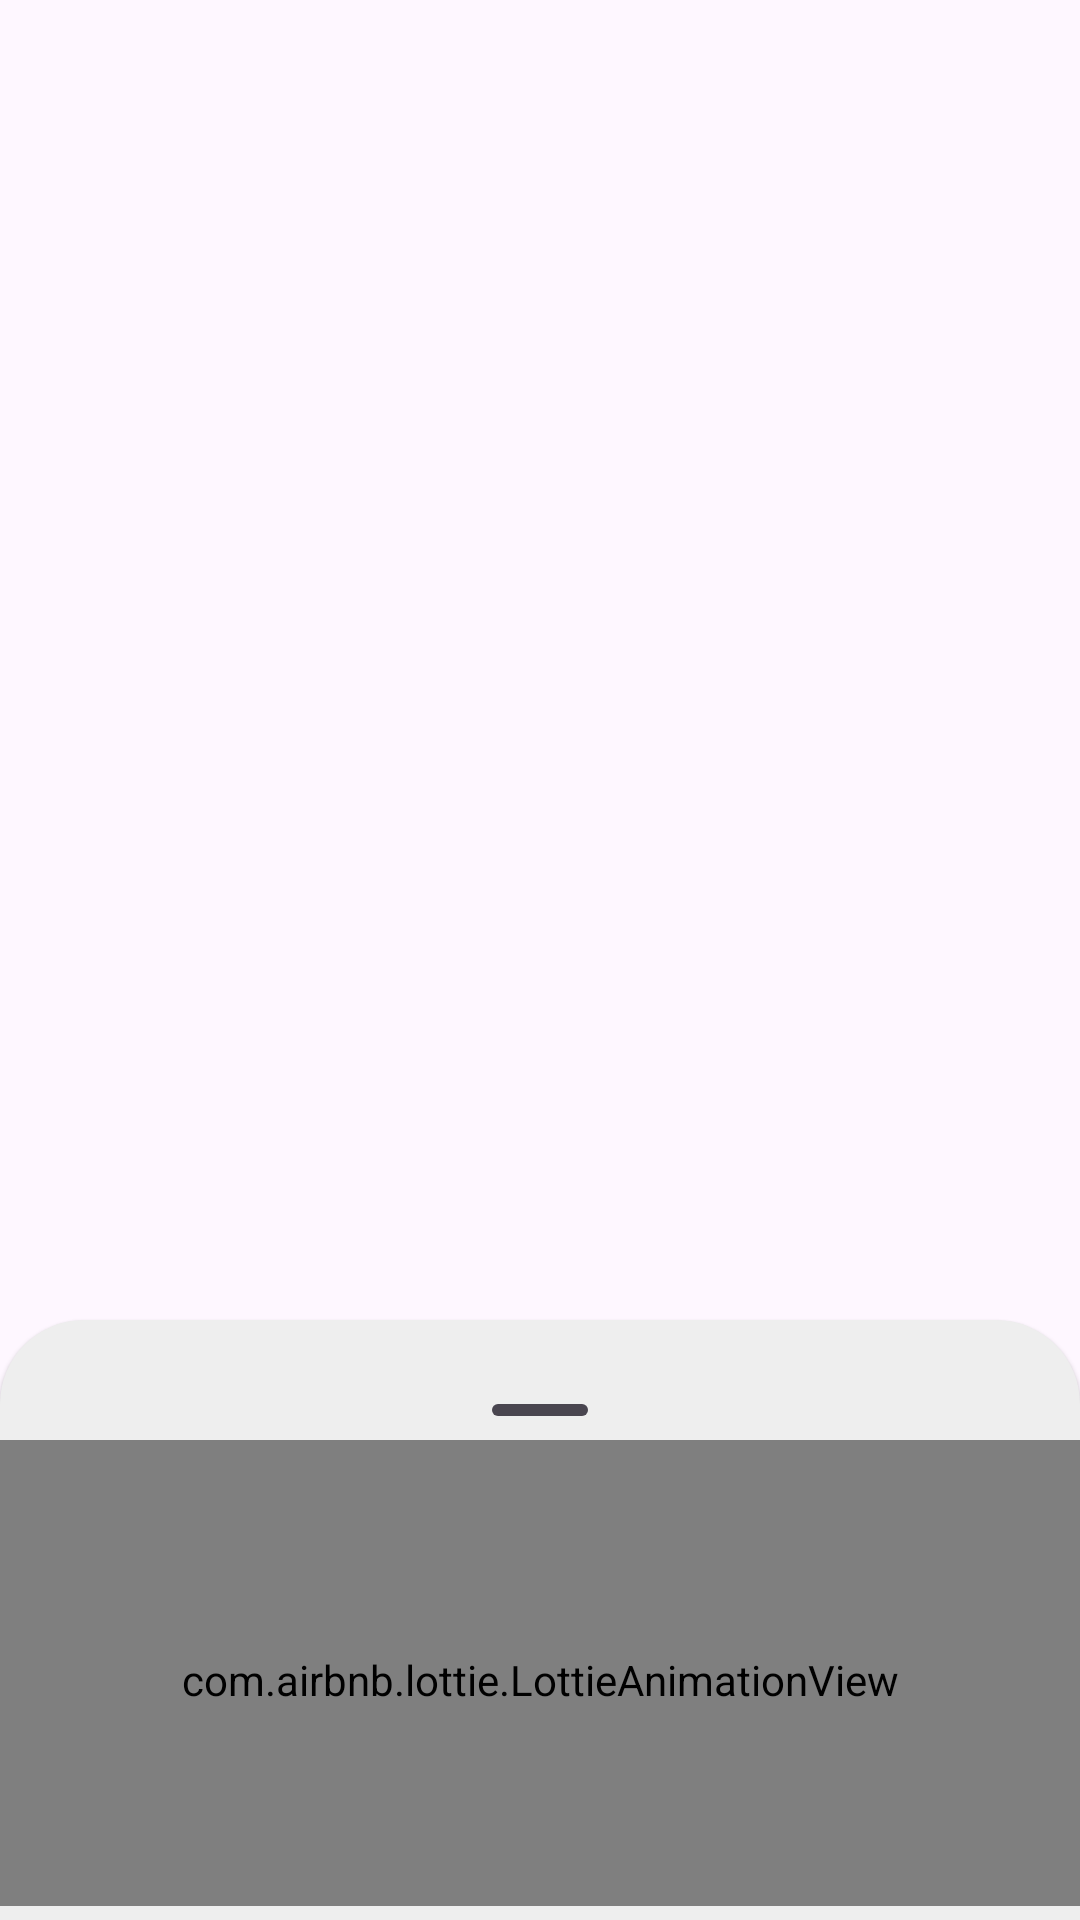

Reconstruct the res/layout file that produces this screen, plus the resources it refers to.
<!-- AndroidManifest.xml: application theme Theme.NotionShortcut -->
<!-- res/layout/activity_shortcut.xml -->
<?xml version="1.0" encoding="utf-8"?>
<androidx.coordinatorlayout.widget.CoordinatorLayout xmlns:android="http://schemas.android.com/apk/res/android"
    xmlns:app="http://schemas.android.com/apk/res-auto"
    xmlns:tools="http://schemas.android.com/tools"
    android:layout_width="match_parent"
    android:layout_height="match_parent"
    tools:context=".view.activity.ShortcutActivity">

    <FrameLayout
        style="@style/Widget.Material3.BottomSheet"
        android:id="@+id/bottomSheet"
        android:layout_width="match_parent"
        android:layout_height="wrap_content"
        android:backgroundTint="@color/gray"
        app:layout_behavior="com.google.android.material.bottomsheet.BottomSheetBehavior"
        app:behavior_hideable="false"
        app:behavior_draggable="true"
        app:behavior_peekHeight="200dp"
        android:elevation="1dp"
        >

        <com.google.android.material.bottomsheet.BottomSheetDragHandleView
            android:id="@+id/drag_handle"
            android:layout_width="match_parent"
            android:layout_height="80dp"/>

        <androidx.constraintlayout.motion.widget.MotionLayout
            android:id="@+id/bottomSheetML"
            android:layout_width="match_parent"
            android:layout_height="wrap_content"
            android:paddingTop="40dp"
            app:layoutDescription="@xml/ml_activity_shortcut_bottom_sheet">

            <View
                android:id="@+id/horizontalSep"
                android:layout_width="match_parent"
                android:layout_height="1dp"
                android:layout_marginTop="160dp"
                app:layout_constraintTop_toTopOf="parent"
                app:layout_constraintStart_toStartOf="parent"
                app:layout_constraintEnd_toEndOf="parent"/>

            <androidx.constraintlayout.widget.ConstraintLayout
                android:id="@+id/loadingContainer"
                android:layout_width="0dp"
                android:layout_height="0dp"
                app:layout_constraintTop_toTopOf="parent"
                app:layout_constraintStart_toStartOf="parent"
                app:layout_constraintEnd_toEndOf="parent"
                app:layout_constraintBottom_toTopOf="@id/horizontalSep">

                <com.airbnb.lottie.LottieAnimationView
                    android:layout_width="0dp"
                    android:layout_height="0dp"
                    app:lottie_colorFilter="@color/white"
                    app:lottie_autoPlay="true"
                    app:lottie_rawRes="@raw/lottie_running_coffee"
                    app:lottie_loop="true"
                    app:lottie_speed="1"
                    app:layout_constraintTop_toTopOf="parent"
                    app:layout_constraintStart_toStartOf="parent"
                    app:layout_constraintEnd_toEndOf="parent"
                    app:layout_constraintBottom_toBottomOf="parent" />


            </androidx.constraintlayout.widget.ConstraintLayout>

            <com.smoothapp.notionshortcut.view.component.notionshortcut.ShortcutRootView
                android:id="@+id/shortcutRoot"
                android:layout_width="0dp"
                android:layout_height="wrap_content"
                app:layout_constraintStart_toStartOf="parent"
                app:layout_constraintEnd_toEndOf="parent"
                app:layout_constraintTop_toTopOf="@id/horizontalSep" />











            
            <androidx.constraintlayout.widget.ConstraintLayout
                android:id="@+id/overlayContainer"
                android:layout_width="0dp"
                android:layout_height="0dp"
                android:alpha="0"
                app:layout_constraintTop_toTopOf="parent"
                app:layout_constraintStart_toStartOf="parent"
                app:layout_constraintEnd_toEndOf="parent"
                app:layout_constraintBottom_toBottomOf="parent">

            </androidx.constraintlayout.widget.ConstraintLayout>

        </androidx.constraintlayout.motion.widget.MotionLayout>







    </FrameLayout>




</androidx.coordinatorlayout.widget.CoordinatorLayout>
<!-- resources referenced by this layout -->
<resources>
  <color name="gray">#FFEEEEEE</color>
  <color name="white">#FFFFFFFF</color>
  <style name="Theme.NotionShortcut" parent="Base.Theme.NotionShortcut" />
  <style name="Base.Theme.NotionShortcut" parent="Theme.Material3.DayNight.NoActionBar">
          
          
  
          
  
          <item name="android:colorBackgroundCacheHint">@null</item>
          <item name="android:windowIsTranslucent">true</item>
          <item name="android:navigationBarColor">@android:color/transparent</item>
  
  
  
          <item name="notionColorDefault">@color/notion_light_default</item>
          <item name="notionColorGray">@color/notion_light_gray</item>
          <item name="notionColorBrown">@color/notion_light_brown</item>
          <item name="notionColorOrange">@color/notion_light_orange</item>
          <item name="notionColorYellow">@color/notion_light_yellow</item>
          <item name="notionColorGreen">@color/notion_light_green</item>
          <item name="notionColorBlue">@color/notion_light_blue</item>
          <item name="notionColorPurple">@color/notion_light_purple</item>
          <item name="notionColorPink">@color/notion_light_pink</item>
          <item name="notionColorRed">@color/notion_light_red</item>
  
  
  
      </style>
  <color name="notion_light_default">#F1F0EF</color>
  <color name="notion_light_gray">#E3E2E0</color>
  <color name="notion_light_brown">#EEE0DA</color>
  <color name="notion_light_orange">#FADEC9</color>
  <color name="notion_light_yellow">#FDECC8</color>
  <color name="notion_light_green">#DBEDDB</color>
  <color name="notion_light_blue">#D3E5EF</color>
  <color name="notion_light_purple">#E8DEEE</color>
  <color name="notion_light_pink">#F5E0E9</color>
  <color name="notion_light_red">#FFE2DE</color>
</resources>
